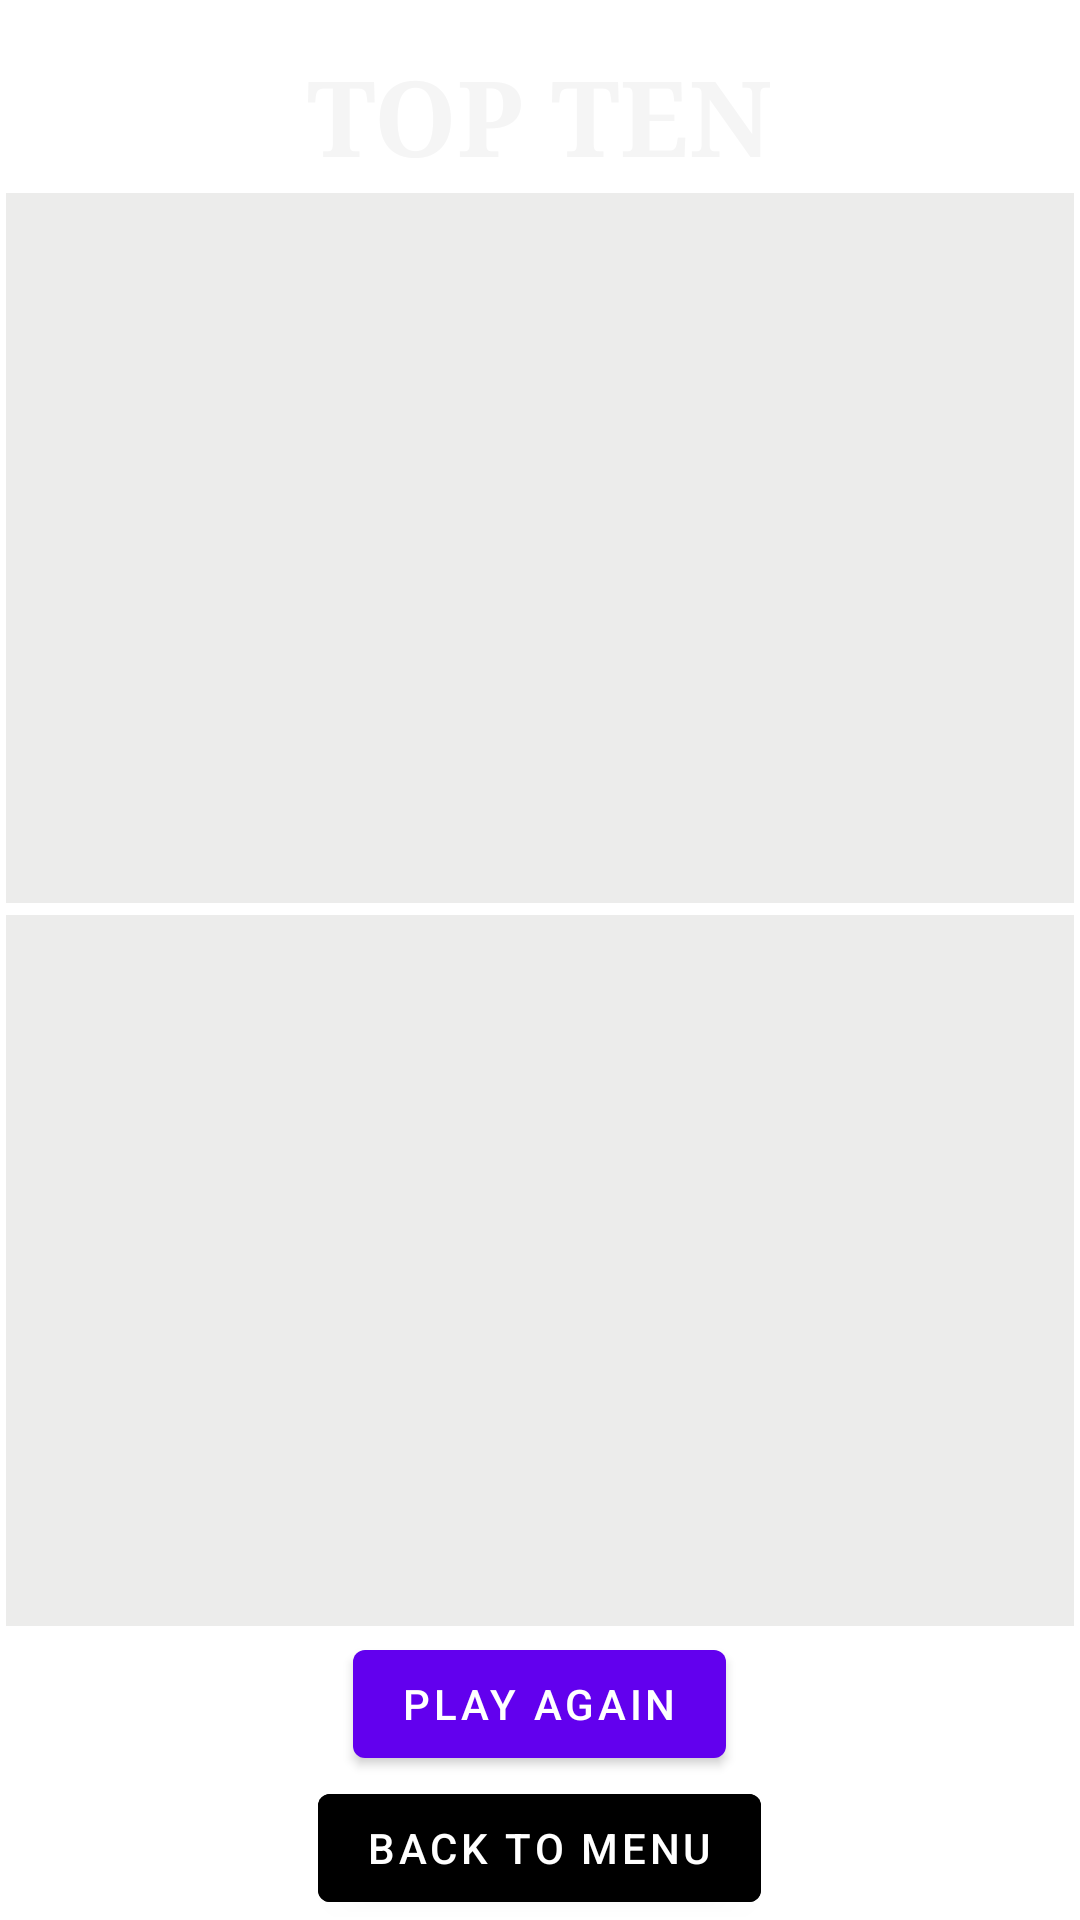

Write the Android layout XML for this screen, with the resource values it uses.
<!-- AndroidManifest.xml: application theme Theme.Hunter_Game -->
<!-- res/layout/activity_topten.xml -->
<?xml version="1.0" encoding="utf-8"?>
<androidx.constraintlayout.widget.ConstraintLayout
    xmlns:android="http://schemas.android.com/apk/res/android"
    android:layout_width="match_parent"
    android:layout_height="match_parent"
    xmlns:app="http://schemas.android.com/apk/res-auto"
    xmlns:tools="http://schemas.android.com/tools"
    tools:context=".activities.TopTenActivity"
    tools:ignore="MissingClass">
<RelativeLayout
    android:layout_width="match_parent"
    android:layout_height="match_parent">
    <ImageView
        android:id="@+id/topTen_IMG_backGround"
        android:layout_width="match_parent"
        android:layout_height="match_parent"
        android:background="@color/white"
        android:scaleType="centerCrop"
        android:layout_centerInParent="true"/>
    <androidx.appcompat.widget.LinearLayoutCompat
        android:layout_width="match_parent"
        android:layout_height="match_parent"
        android:orientation="vertical"
        android:gravity="center">

        <com.google.android.material.textview.MaterialTextView
            android:layout_width="wrap_content"
            android:layout_height="wrap_content"
            android:layout_marginTop="15dp"
            android:textColor="#F5F5F5"
            android:textSize="35sp"
            android:text="TOP TEN"
            android:fontFamily="serif"
            android:textStyle="bold"/>

        <FrameLayout
            android:id="@+id/topTen_LAY_list"
            android:layout_width="match_parent"
            android:layout_height="0dp"
            android:padding="10dp"
            android:layout_weight="1"
            android:layout_margin="2dp"
            android:background="#40b2b2b1" >
        </FrameLayout>

        <FrameLayout
            android:id="@+id/topTen_LAY_map"
            android:layout_width="match_parent"
            android:layout_height="0dp"
            android:padding="10dp"
            android:layout_weight="1"
            android:layout_margin="2dp"
            android:background="#40b2b2b1"/>

        <com.google.android.material.button.MaterialButton
            android:id="@+id/topTen_BTN_playAgain"
            android:layout_width="wrap_content"
            android:layout_height="wrap_content"
            android:text="Play Again" />

        <com.google.android.material.button.MaterialButton
            android:id="@+id/topTen_BTN_backToMenu"
            android:layout_width="wrap_content"
            android:layout_height="wrap_content"
            android:text="Back To Menu"
            android:backgroundTint="@color/black"/>

    </androidx.appcompat.widget.LinearLayoutCompat>
</RelativeLayout>
</androidx.constraintlayout.widget.ConstraintLayout>
<!-- resources referenced by this layout -->
<resources>
  <style name="Theme.Hunter_Game" parent="Theme.MaterialComponents.DayNight.DarkActionBar">
          
          <item name="colorPrimary">@color/purple_500</item>
          <item name="colorPrimaryVariant">@color/purple_700</item>
          <item name="colorOnPrimary">@color/white</item>
          
          <item name="colorSecondary">@color/teal_200</item>
          <item name="colorSecondaryVariant">@color/teal_700</item>
          <item name="colorOnSecondary">@color/black</item>
          
          <item name="android:statusBarColor" tools:targetApi="l">?attr/colorPrimaryVariant</item>
          
      </style>
  <!-- not gathered from this repository: default colours our renderer supplied (Android Studio template values) -->
  <color name="purple_500">#FF6200EE</color>
  <color name="purple_700">#FF3700B3</color>
  <color name="teal_200">#FF03DAC5</color>
  <color name="teal_700">#FF018786</color>
  <color name="black">#FF000000</color>
  <color name="white">#FFFFFFFF</color>
</resources>
